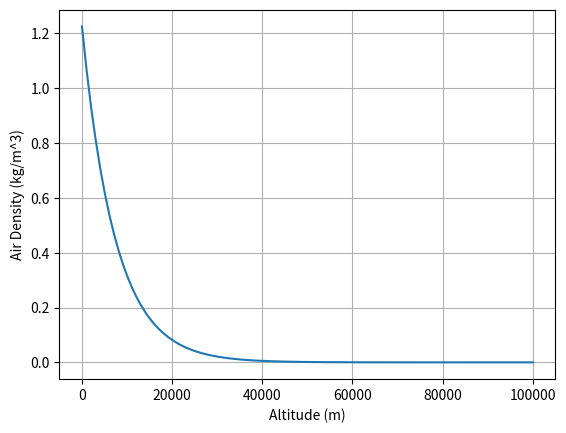
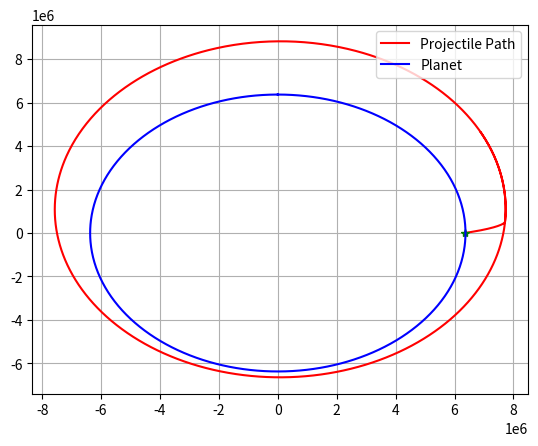
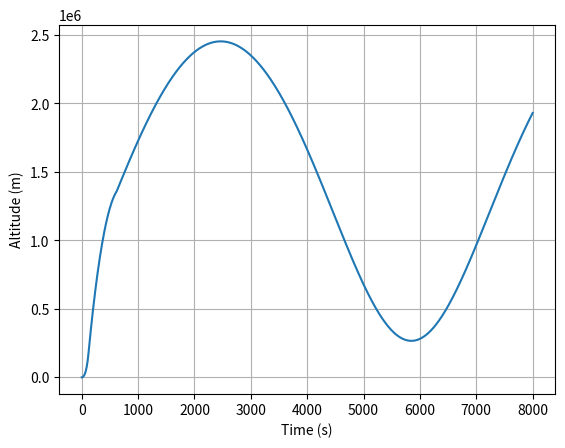
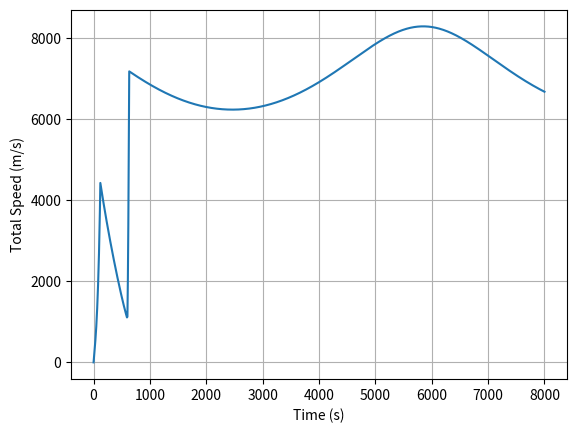
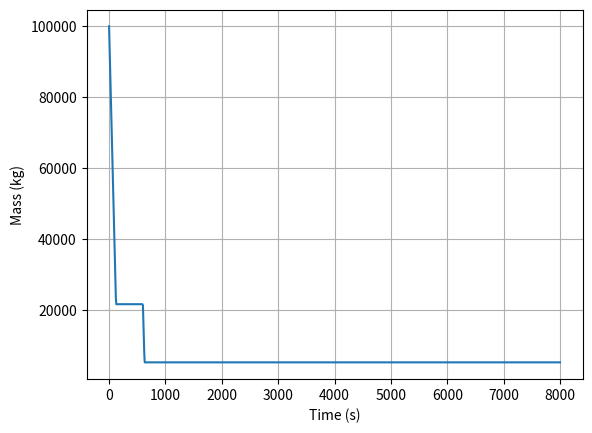

These charts were generated, in order, by the following Python code:
# Andrew Li
# 6/31/2026
### Simulating projectile motion with 2D newtonian gravity

import numpy as np
import matplotlib.pyplot as plt
import scipy.integrate as sci

# Planet parameters
Radius_planet = 6.371e6 #m
Mass_planet = 5.972e24 #kg
G = 6.67430e-11 #m^3/kg/s^2

# Rocket parameters (Tuned for your step-turn trajectory)
mass_int = 100000.0 #kg
max_thrust = 2500000.0 #N (This will be used for both Stage 1 and Stage 2)
Isp_1 = 400.0 #s
Isp_2 = 450.0 #s
t_MECO = 120.0 # Main engine cutoff time
v_exit_1 = Isp_1*9.81 # m/s
v_exit_2 = Isp_2*9.81 # m/s
t_stage_1 = 2.0 # Stage 1 separation time
mass_stage_1 = 2000.0 #kg
t_2_start = 600.0 # Stage 2 start time (wait until rocket reaches peak altitude)
t_2_end = t_2_start + 29.0 # Stage 2 end time (short, intense horizontal burn)
mass_stage_2 = 5000.0 #kg
cross_section = 10.0 # m^2 (cross-sectional area of the rocket)
drag_coefficient = 0.4 # dimensionless (typical for a rocket)

### Create Aerodynamic class
class Aero():
    def __init__(self):
        self.beta = 0.1354/1000.0 # density constant
        self.rhos = 1.225 # sea level density kg/m^3

    def getDensity(self, altitude):
        return self.rhos * np.exp(-self.beta * altitude)

# Create aerodynamic model
aero_model = Aero()

# Initial conditions for rokcet
x_int = Radius_planet
z_int = 0.0
velx_int = 0.0 #m/s
velz_int = 0.0 #m/s
period = 8000.0 #s (Increased to 100 minutes so you can see the full orbit)
state_int = np.asarray([x_int, z_int, velx_int, velz_int, mass_int])

### Gravitational acceleration as a function of altitude
def gravity(x, z):
    global Radius_planet, Mass_planet, G
    r = np.sqrt(x**2 + z**2)  # distance from the center of the planet
    if r < Radius_planet:
        accel_x = 0.0
        accel_z = 0.0
    else:
        accel_x = G * Mass_planet / (r**3)*x
        accel_z = G * Mass_planet / (r**3)*z
    return np.asarray([accel_x, accel_z]),r

### Propulsion model (off of time but make it closed loop in the future with certain altitudes)
def propulsion(t):
    global max_thrust, Isp, t_MECO

    # Thurst timing
    if t < t_MECO:
        theta = np.deg2rad(10.0) # angle of thrust in degrees
        thrust_force = max_thrust
        m_dot = -thrust_force/v_exit_1
    if t >= t_MECO and t < (t_MECO + t_stage_1):
        theta = 0.0
        thrust_force = 0.0
        ## mass loss from stage 1 separation
        m_dot = -mass_stage_1/t_stage_1
    if t >= (t_MECO + t_stage_1):
        theta = 0.0
        thrust_force = 0.0
        m_dot = 0.0
    if t >= t_2_start and t < t_2_end:
        theta = np.deg2rad(90.0) # angle of thrust in degrees
        thrust_force = max_thrust
        m_dot = -thrust_force/v_exit_2
    if t >= t_2_end:
        theta = 0.0
        thrust_force = 0.0
        m_dot = 0.0
    
    thrust_x = thrust_force * np.cos(theta)
    thrust_z = thrust_force * np.sin(theta)
    
    return np.asarray([thrust_x, thrust_z]),m_dot

### Differential equations
def Derivatives(state, t):
    global aero_model, Radius_planet 
    # state vector
    x = state[0]  # altitude from center of planet along north pole
    z = state[1]  # altidude from center of planet along equator
    velx = state[2]  # velocity
    velz = state[3]  # velocity
    mass = state[4]  # mass


    # Kinematic relationship
    x_dot = velx
    z_dot = velz

    # Total Force
    # Gravity
    gravity_accel, r = gravity(x, z)
    force_gravity = -gravity_accel*mass

    # Aerodynamic drag
    altitude = r - Radius_planet
    air_density = aero_model.getDensity(altitude)
    v_mag = np.sqrt(velx**2 + velz**2) # Calculate velocity magnitude
    
    # Apply F_drag = -0.5 * rho * Cd * A * |v| * v_vector
    force_drag = -0.5 * air_density * drag_coefficient * cross_section * v_mag * np.asarray([velx, velz])

    # Thrust force
    force_thrust, m_dot = propulsion(t)

    Total_Force = force_gravity + force_drag + force_thrust

    # Acceleration
    if mass > 0:
        ddot = Total_Force/mass
    else:
        ddot = np.asarray([0.0, 0.0])
        m_dot = 0.0

    # Compute z' 
    state_dot = np.asarray([x_dot, z_dot, ddot[0], ddot[1], m_dot])
    return state_dot

test_altitude = np.linspace(0, 100000, 100)
test_rho = aero_model.getDensity(test_altitude)
plt.figure()
plt.plot(test_altitude, test_rho)
plt.xlabel('Altitude (m)')
plt.ylabel('Air Density (kg/m^3)')
plt.grid(True)

# Time window
tspan = np.linspace(0, period, 1000)

# Integration call
state_out = sci.odeint(Derivatives, state_int, tspan)

# outputs
x_out = state_out[:,0]
z_out = state_out[:,1]
altitude = np.sqrt(x_out**2 + z_out**2) - Radius_planet
velx_out = state_out[:,2]
velz_out = state_out[:,3]
mass_out = state_out[:,4]
vel_out = np.sqrt(velx_out**2 + velz_out**2)

## 2d Orbit
plt.figure()
plt.plot(x_out, z_out, 'r-', label='Projectile Path')
plt.plot(x_out[0], z_out[0], 'g*')
theta = np.linspace(0, 2*np.pi, 1000)
x_planet = Radius_planet * np.sin(theta)
y_planet = Radius_planet * np.cos(theta)
plt.plot(x_planet, y_planet,'b-', label='Planet')
plt.grid()
plt.legend(loc=1)

# Plot Altidude
plt.figure()
plt.plot(tspan, altitude)
plt.xlabel('Time (s)')
plt.ylabel('Altitude (m)')
plt.grid(True)

# PLot Velocity
plt.figure()
plt.plot(tspan, vel_out)
plt.xlabel('Time (s)')
plt.ylabel('Total Speed (m/s)')
plt.grid(True)

# Plot Mass
plt.figure()
plt.plot(tspan, mass_out)
plt.xlabel('Time (s)')
plt.ylabel('Mass (kg)')
plt.grid(True)
plt.show()
